Run: headless pygame with SDL's dummy video driver; simulated clock (each Clock.tick advances the game by its frame time, no real sleeping); random seed 0; keys injected as events and as key.get_pressed() state; no mouse input.
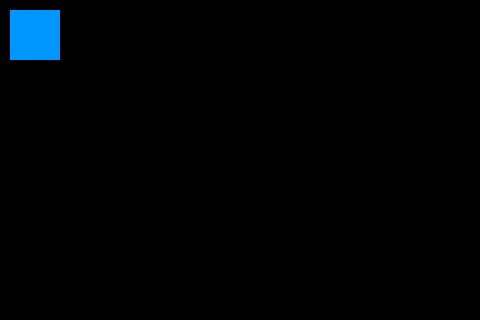
Frame 1 of 4 · flips 1–60 · no input
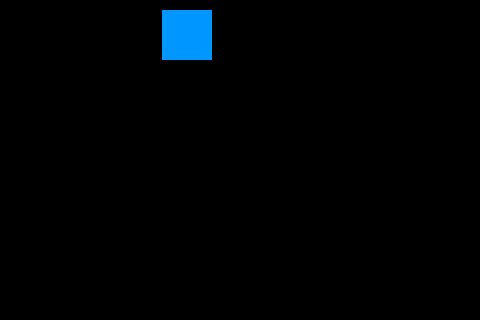
Frame 2 of 4 · flips 61–180 · tapped SPACE, RETURN · held RIGHT (→), D
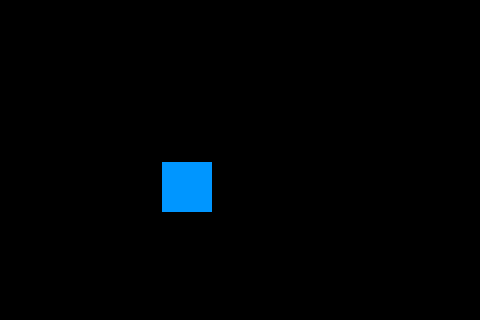
Frame 3 of 4 · flips 181–300 · held DOWN (↓), S
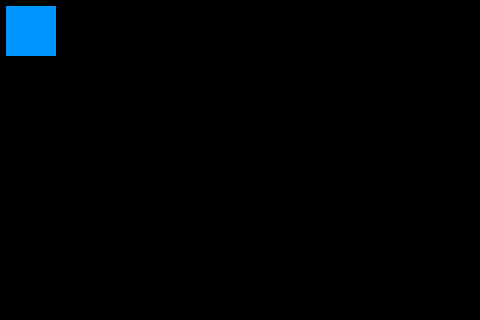
Frame 4 of 4 · flips 301–420 · held LEFT (←), A, UP (↑), W

The pygame program that drew these frames:

import pygame as pg
import sys


if __name__ == '__main__':
    max_fps = 20
    pg.init()
    window = pg.display.set_mode((480,320))
    box = pg.Rect(10,10,50,50)
    clock = pg.time.Clock()
    d = 0.0

    while True:
        for event in pg.event.get():
            if event.type == pg.QUIT:
                sys.exit(0)
            elif event.type == pg.KEYDOWN and event.key == pg.K_ESCAPE:
                sys.exit(0)

        d += clock.tick()/1000.0
        while d > 1/max_fps:
            d -= 1/max_fps

            keys = pg.key.get_pressed()
            if keys[pg.K_d]:
                box.x += 4
            if keys[pg.K_s]:
                box.y += 4
            if keys[pg.K_w]:
                box.y -= 4
            if keys[pg.K_a]:
                box.x -= 4

        window.fill((0,0,0))
        pg.draw.rect(window, (0,150,255),box)
        pg.display.flip()
